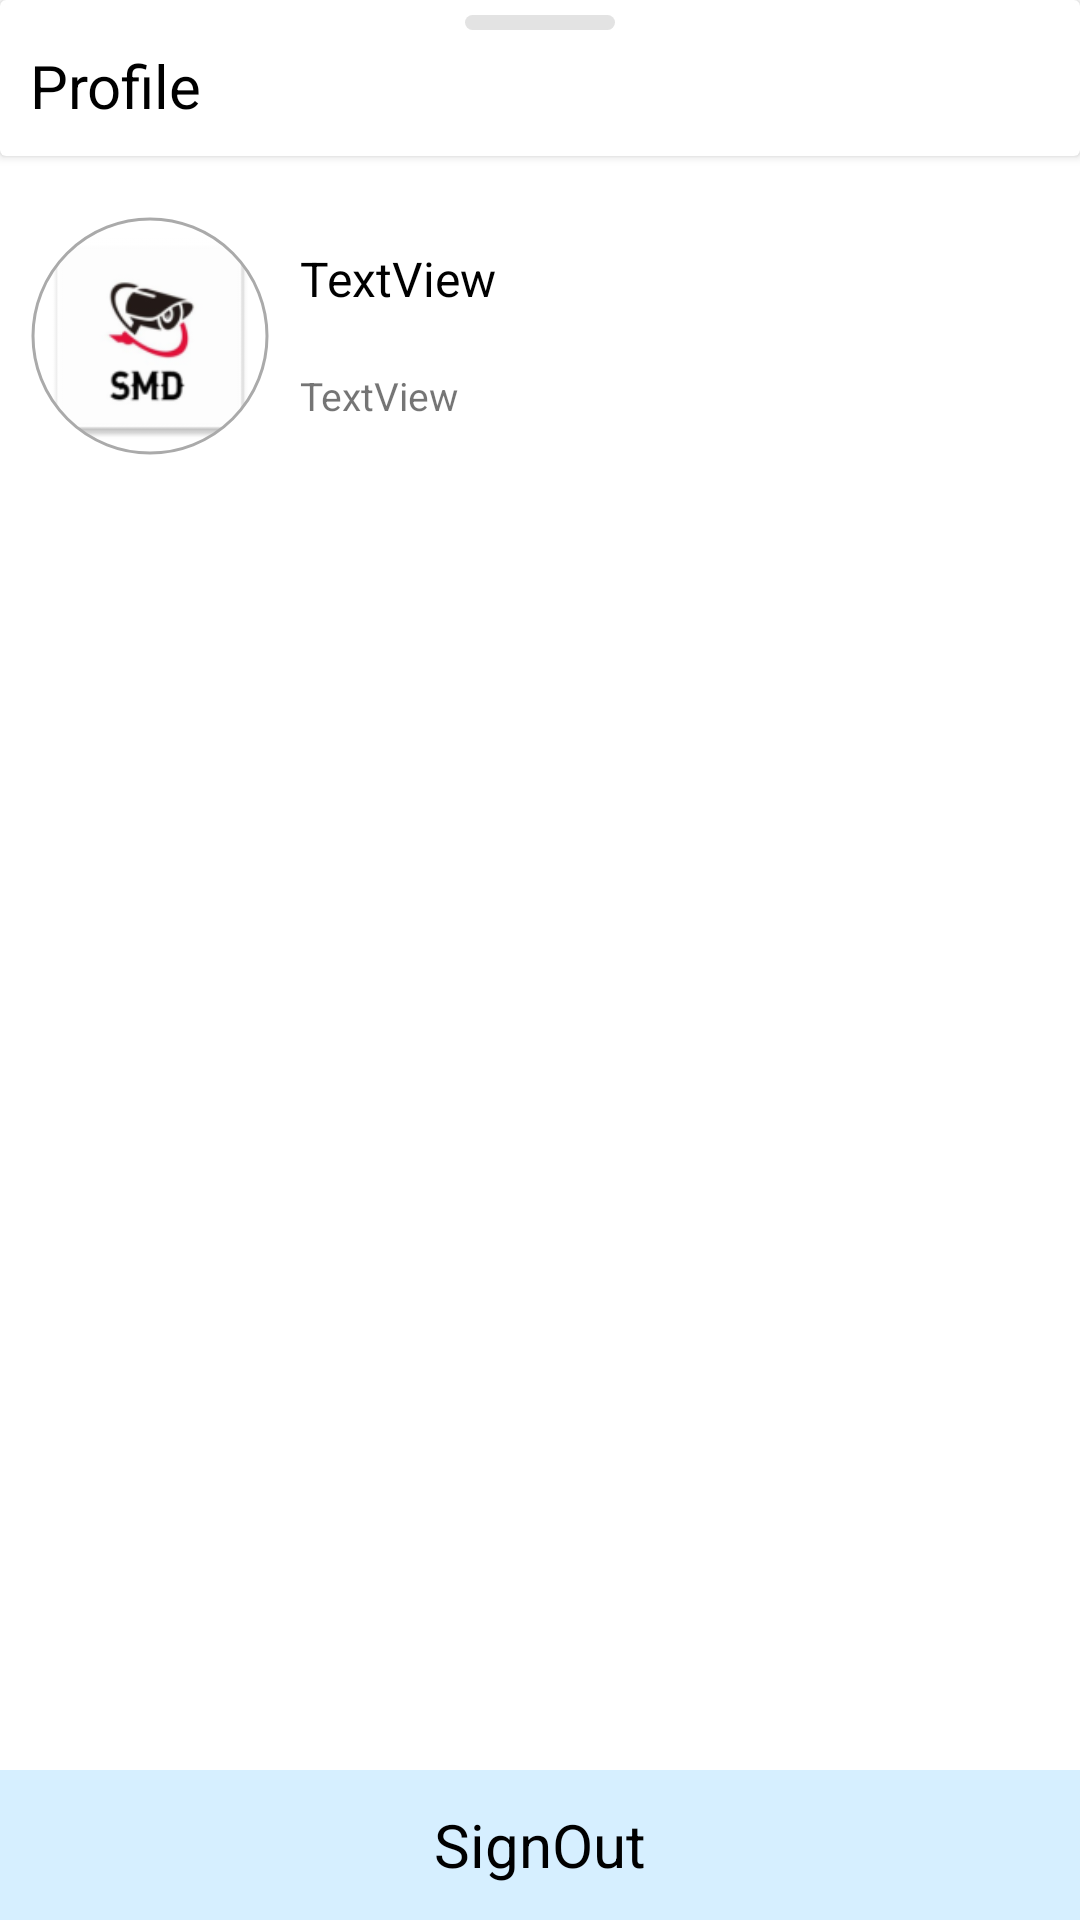

The Android layout XML behind this screen, and the referenced resources:
<!-- AndroidManifest.xml: application theme Theme.SMD -->
<!-- res/layout/fragment_profile.xml -->
<?xml version="1.0" encoding="utf-8"?>
<androidx.constraintlayout.widget.ConstraintLayout xmlns:android="http://schemas.android.com/apk/res/android"
    xmlns:app="http://schemas.android.com/apk/res-auto"
    xmlns:tools="http://schemas.android.com/tools"
    android:layout_width="match_parent"
    android:layout_height="wrap_content"
    android:orientation="vertical">

    <androidx.cardview.widget.CardView
        android:id="@+id/toolbar2"
        android:layout_width="match_parent"
        android:layout_height="wrap_content"
        app:layout_constraintEnd_toEndOf="parent"
        app:layout_constraintHorizontal_bias="0.5"
        app:layout_constraintStart_toStartOf="parent"
        app:layout_constraintTop_toTopOf="parent">

        <LinearLayout
            android:layout_width="match_parent"
            android:layout_height="wrap_content"
            android:orientation="vertical">

            <View
                android:layout_marginTop="5dp"
                style="@style/sheet_drag" />
        <TextView
            android:id="@+id/card_title"
            android:text="Profile"
            android:textSize="20sp"
            android:textColor="@color/black"
            android:paddingLeft="10dp"
            android:paddingRight="10dp"
            android:paddingBottom="10dp"
            android:paddingTop="5dp"
            android:layout_width="match_parent"
            android:layout_height="wrap_content" />

        </LinearLayout>

    </androidx.cardview.widget.CardView>

    <com.google.android.material.imageview.ShapeableImageView
        android:id="@+id/prifile_image"
        android:layout_width="80dp"
        android:layout_height="80dp"
        android:layout_marginTop="20dp"
        android:layout_marginBottom="10dp"
        android:layout_marginLeft="10dp"
        android:layout_marginRight="10dp"
        android:scaleType="centerCrop"
        android:padding="1dp"
        android:src="@mipmap/ic_launcher"
        app:layout_constraintEnd_toEndOf="parent"
        app:layout_constraintHorizontal_bias="0.0"
        app:layout_constraintStart_toStartOf="parent"
        app:layout_constraintTop_toBottomOf="@+id/toolbar2"
        app:shapeAppearanceOverlay="@style/circleImageView"
        app:strokeColor="@android:color/darker_gray"
        app:strokeWidth="1dp" />

    <TextView
        android:id="@+id/profile_name"
        android:layout_width="0dp"
        android:layout_height="wrap_content"
        android:layout_gravity="center"
        android:padding="10dp"
        android:text="TextView"
        android:textColor="@color/black"
        android:textSize="16sp"
        app:layout_constraintEnd_toEndOf="parent"
        app:layout_constraintStart_toEndOf="@+id/prifile_image"
        app:layout_constraintTop_toTopOf="@+id/prifile_image" />

    <TextView
        android:id="@+id/profile_email"
        android:layout_width="0dp"
        android:layout_height="wrap_content"
        android:layout_gravity="center"
        android:layout_marginBottom="2dp"
        android:padding="10dp"
        android:text="TextView"
        android:textSize="13sp"
        app:layout_constraintBottom_toBottomOf="@+id/prifile_image"
        app:layout_constraintEnd_toEndOf="parent"
        app:layout_constraintStart_toEndOf="@+id/prifile_image"
        app:layout_constraintTop_toBottomOf="@+id/profile_name" />

    <TextView
        android:id="@+id/signout"
        android:layout_width="match_parent"
        android:layout_height="50dp"
        android:layout_marginTop="32dp"
        android:background="@color/divider_color"
        android:gravity="center"
        android:text="@string/signout"
        android:textColor="@color/black"
        android:textSize="20sp"
        app:layout_constraintBottom_toBottomOf="parent"
        app:layout_constraintEnd_toEndOf="parent"
        app:layout_constraintStart_toStartOf="parent"
        app:layout_constraintTop_toBottomOf="@+id/prifile_image"
        app:layout_constraintVertical_bias="1.0" />


</androidx.constraintlayout.widget.ConstraintLayout>
<!-- resources referenced by this layout -->
<resources>
  <color name="black">#FF000000</color>
  <color name="divider_color">#D6EFFF</color>
  <!-- mipmap ic_launcher: png bitmap (mipmap-hdpi, 3145 bytes) -->
  <string name="signout">SignOut</string>
  <style name="circleImageView" parent="">
          <item name="cornerFamily">rounded</item>
          <item name="cornerSize">50%</item>
      </style>
  <style name="sheet_drag">
          <item name="android:background">@drawable/sheet_dragger</item>
          <item name="android:layout_width">50dp</item>
          <item name="android:layout_height">5dp</item>
          <item name="android:layout_gravity">center</item>
      </style>
  <style name="Theme.SMD" parent="Theme.MaterialComponents.Light.NoActionBar">
          
          <item name="colorPrimary">@color/app_theme</item>
          <item name="colorPrimaryVariant">@color/yellow</item>
          <item name="colorOnPrimary">@color/white</item>
          
          <item name="colorSecondary">@color/teal_200</item>
          <item name="colorSecondaryVariant">@color/teal_700</item>
          <item name="colorOnSecondary">@color/black</item>
          
          <item name="android:statusBarColor">?attr/colorPrimary</item>
          
          <item name="bottomSheetDialogTheme">@style/AppBottomSheetDialogTheme</item>
  
      </style>
  <!-- drawable sheet_dragger (drawable) -->
  <?xml version="1.0" encoding="utf-8"?>
  <shape xmlns:android="http://schemas.android.com/apk/res/android"
      android:shape="rectangle">
      <solid android:color="@color/light_gray" />
      <corners android:radius="50dp" />
  
  </shape>
  <color name="app_theme">@color/primary</color>
  <color name="yellow">#FF9800</color>
  <color name="white">#FFFFFFFF</color>
  <color name="teal_200">#FF03DAC5</color>
  <color name="teal_700">#FF018786</color>
  <style name="AppBottomSheetDialogTheme" parent="Theme.Design.Light.BottomSheetDialog">
          <item name="bottomSheetStyle">@style/AppModalStyle</item>
      </style>
  <color name="light_gray">#E3E3E3</color>
  <color name="primary">#2B2E35</color>
  <style name="AppModalStyle" parent="Widget.Design.BottomSheet.Modal">
          <item name="android:background">@drawable/round_courners</item>
      </style>
</resources>
